Dataset: raw_data (GitHub, Tahkare/Projet-AIC). Classes: chaetognatha, copepoda, euphausiids, fish larvae, limacina, medusae.

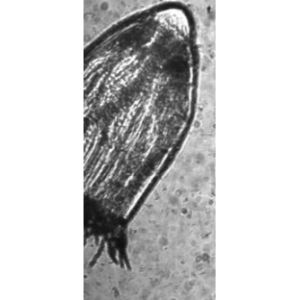
Label: medusae

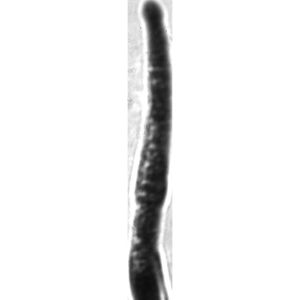
Label: chaetognatha

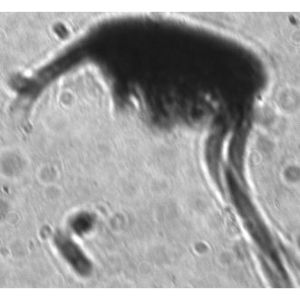
Label: copepoda

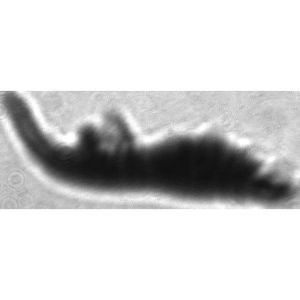
Label: euphausiids

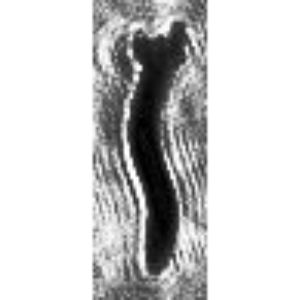
Label: chaetognatha

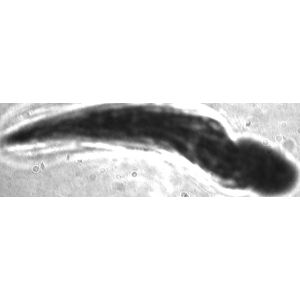
Label: fish larvae
